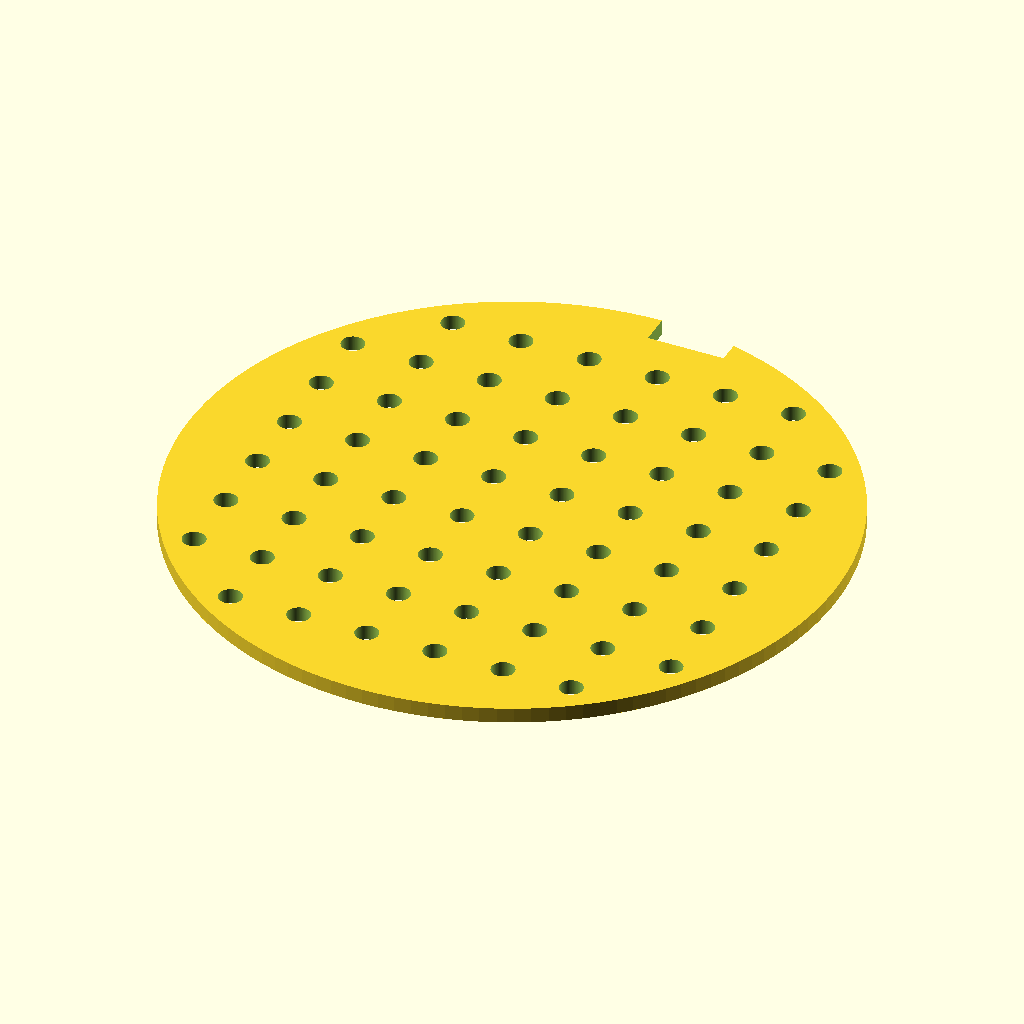
Cell 1: the model at its default parameters.
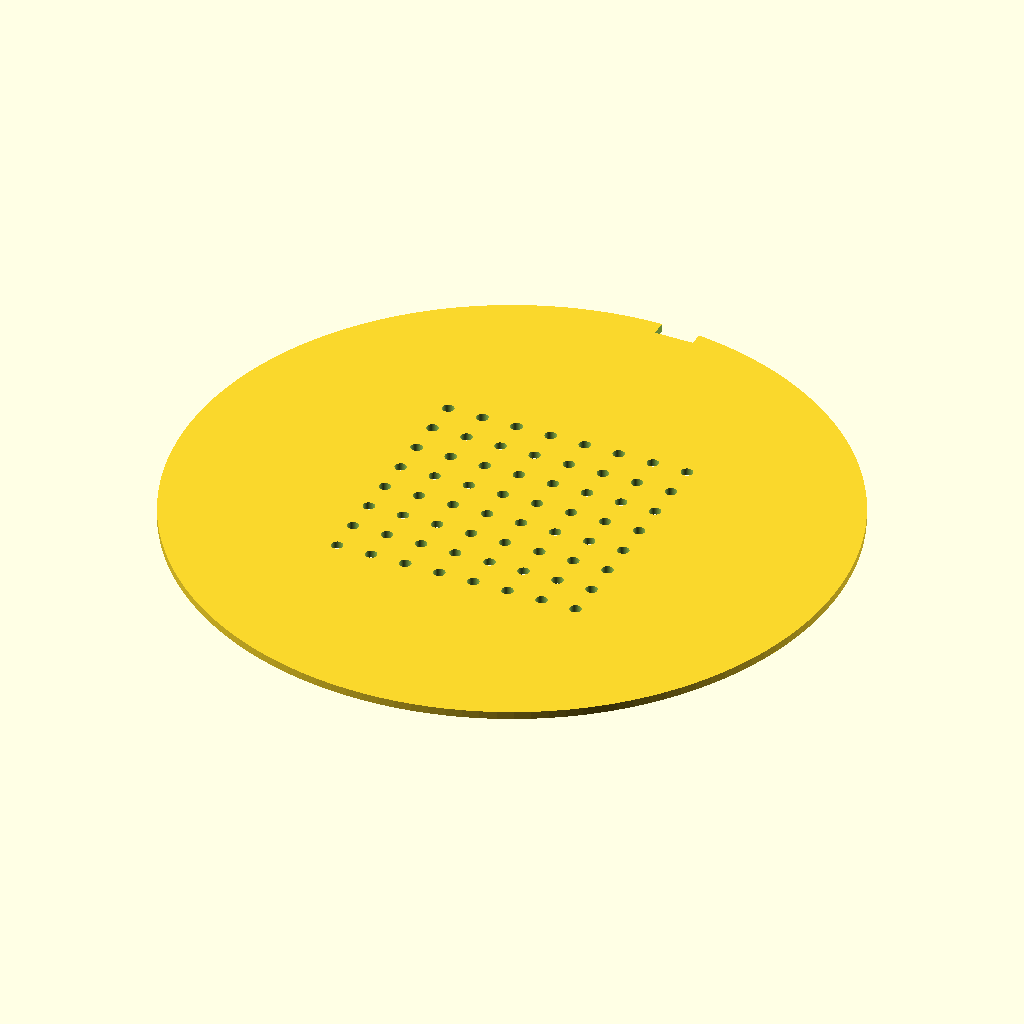
Cell 2 — disc_d set to 170, the other parameters unchanged.
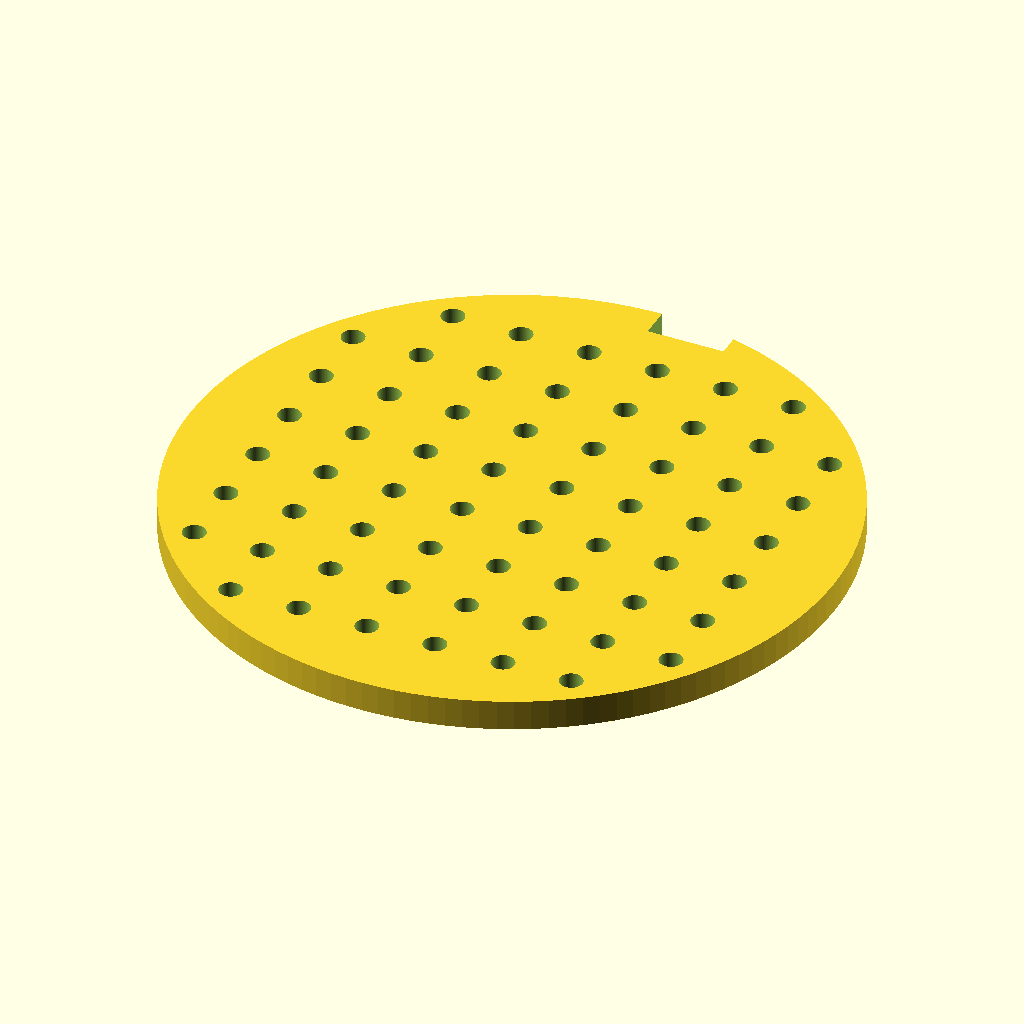
Cell 3: disc_t = 4 (everything else at default).
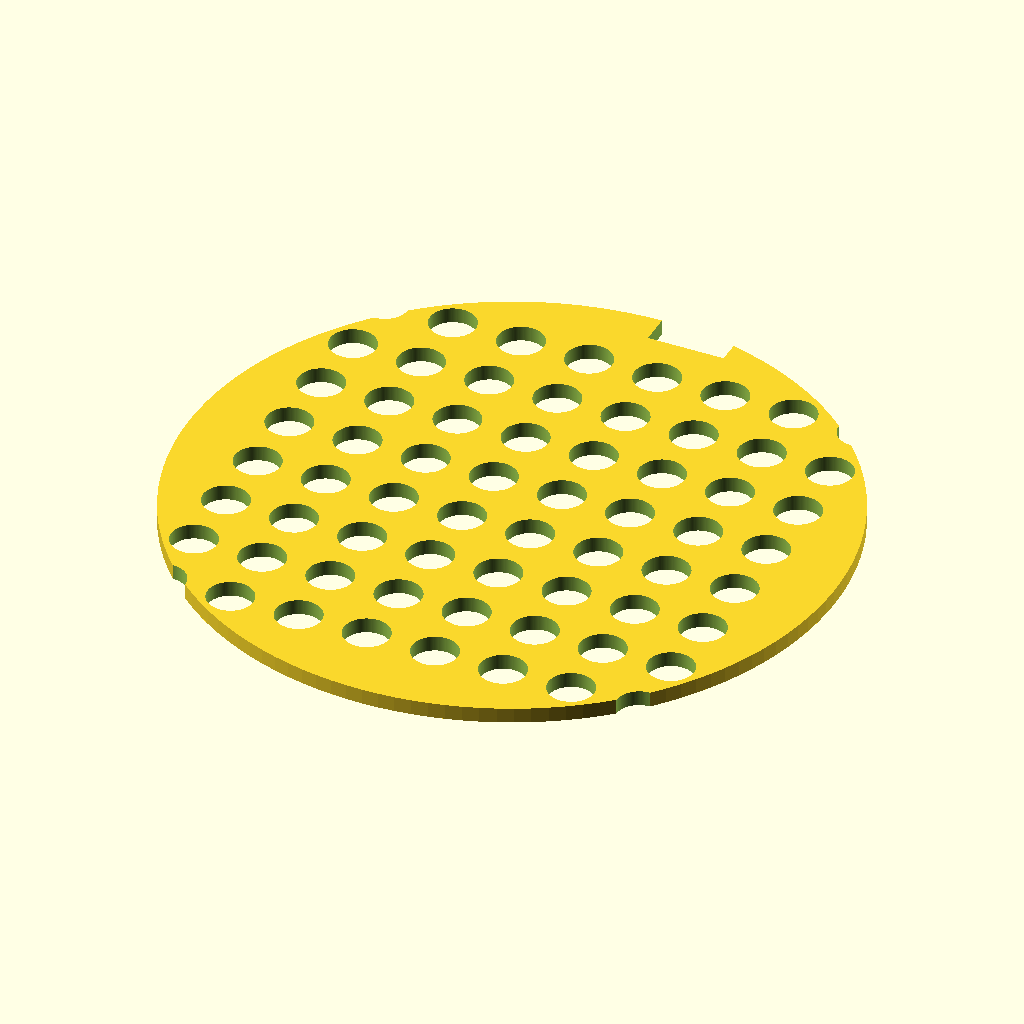
Cell 4: hole_d = 6 (everything else at default).
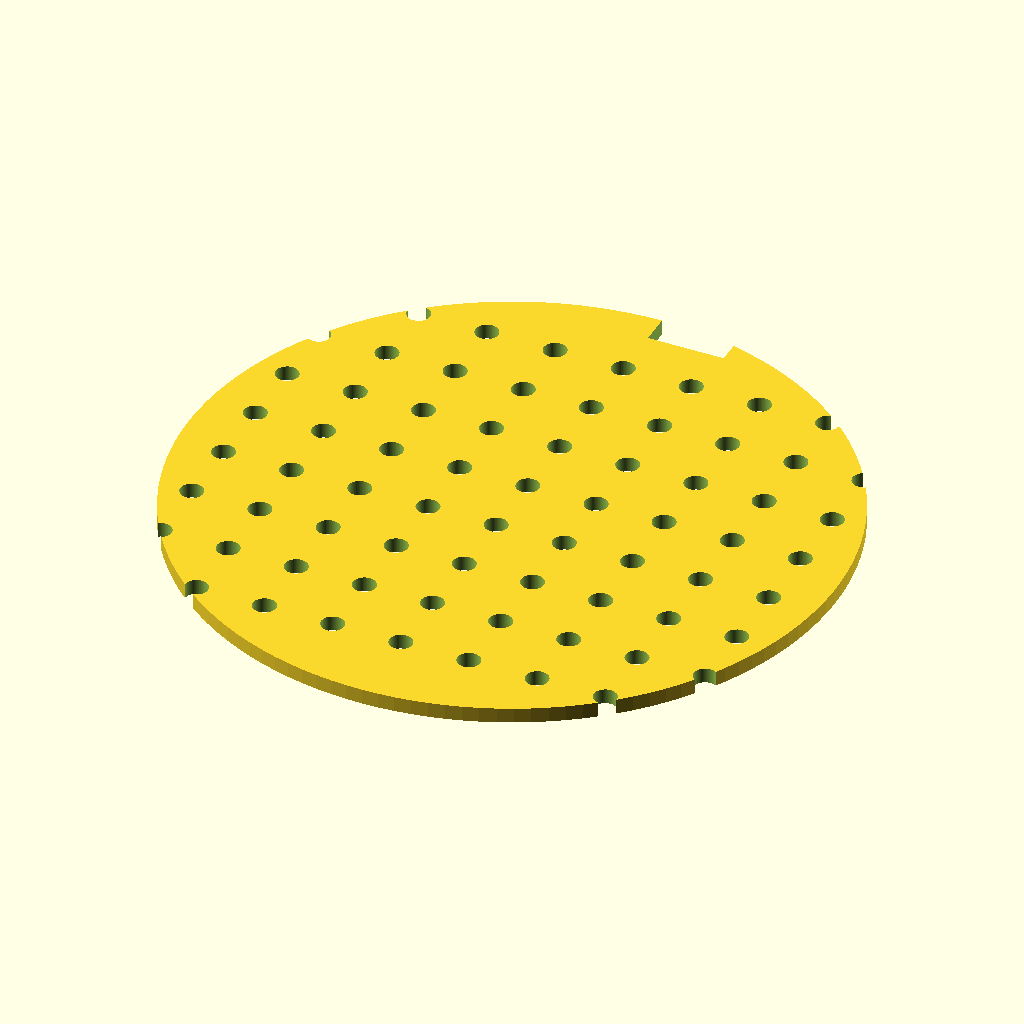
Cell 5: the same model with hole_count_x = 14.
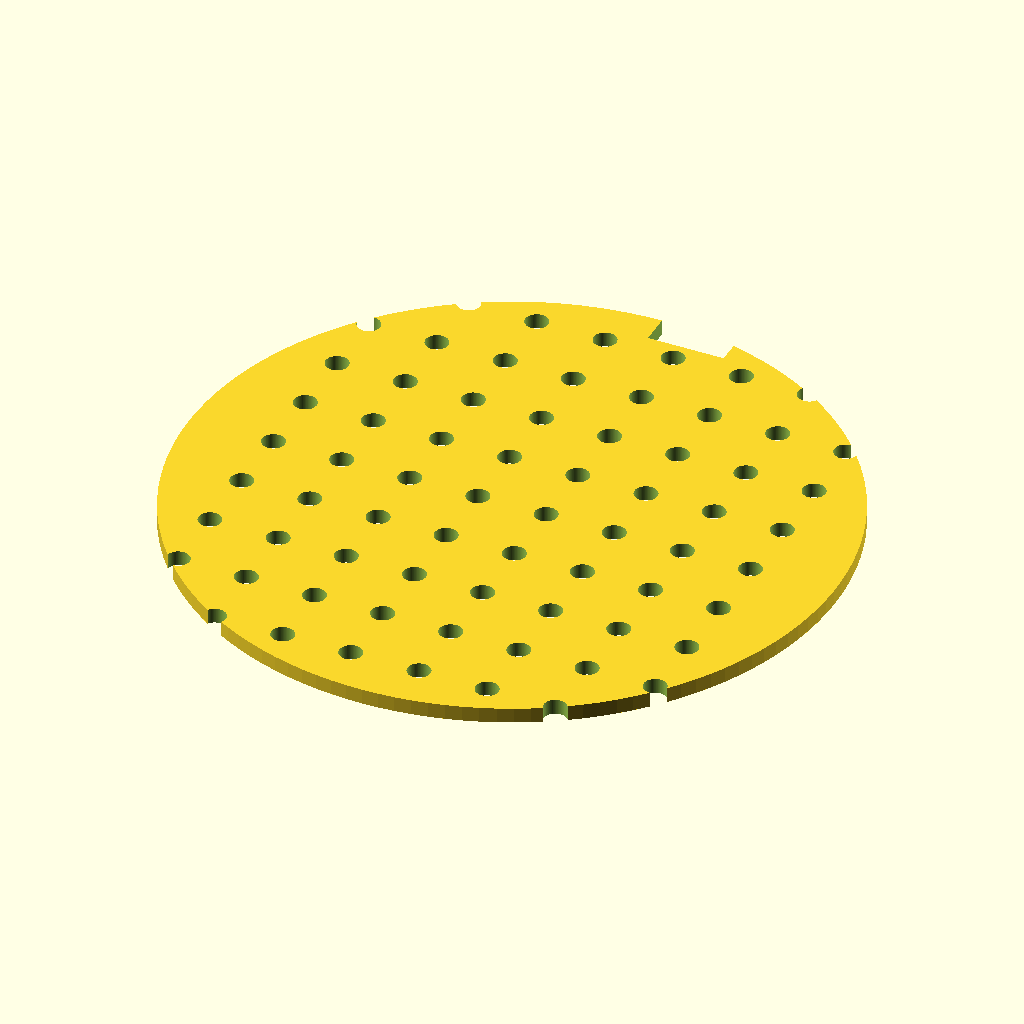
Cell 6: hole_count_y = 14 (everything else at default).
The same orthographic view direction (rotation 55°, 0°, 25°; colour scheme Cornfield) for every cell, with the view re-fitted per cell, so scale and position can differ between cells.
Source of the model, bench/results/box-v5-k8/code/tiiny_ATinyGreenCell_scadcoder-qwen3.5-9b-v5/seed_sowing_template_s6_a2.scad:
// Petri dish sowing template - flat disc with a 7x7 hole grid and a Y-side notch
// Print orientation: flat on the bed, z = 0 up to disc thickness

// ---------- Parameters ----------
disc_d        = 85;    // disc outer diameter
disc_t        = 2;     // disc thickness
hole_d        = 3;     // through-hole diameter
hole_count_x  = 7;     // holes along X
hole_count_y  = 7;     // holes along Y
hole_pitch    = 9;     // centre-to-centre spacing
notch_w       = 10;    // notch width (X)
notch_d       = 4;     // notch depth from rim (Y)
eps           = 0.5;   // cutter overshoot past faces

$fn = 128;

// ---------- Model ----------
difference() {
    // Main disc
    cylinder(d = disc_d, h = disc_t);

    // 7 x 7 hole grid, centred
    for (i = [-hole_count_x / 2 : hole_count_x / 2])
        for (j = [-hole_count_y / 2 : hole_count_y / 2])
            translate([i * hole_pitch, j * hole_pitch, -eps])
                cylinder(d = hole_d, h = disc_t + 2 * eps);

    // Rectangular orientation notch on the +Y rim side
    // (centred on the Y axis, 10 mm wide in X, 4 mm deep in Y)
    translate([0, disc_d / 2 - notch_d, -eps])
        cube([notch_w, notch_d + eps, disc_t + 2 * eps]);
}
Parameter table extracted from the source (name, type, default, range or options):
disc_d: number, default 85
disc_t: number, default 2
hole_d: number, default 3
hole_count_x: number, default 7
hole_count_y: number, default 7
hole_pitch: number, default 9
notch_w: number, default 10
notch_d: number, default 4
eps: number, default 0.5
